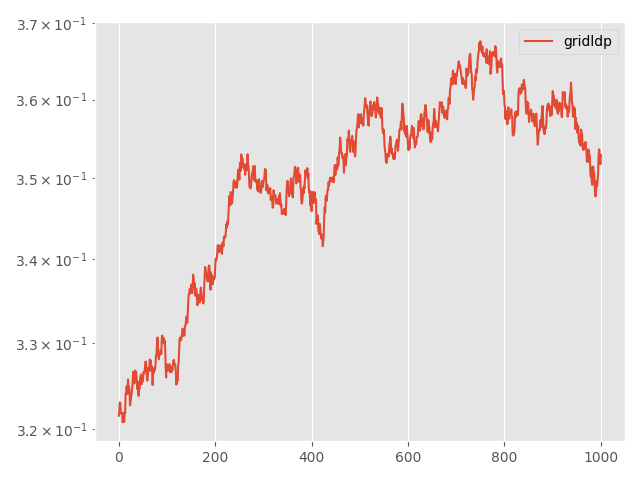

The data file committed next to this chart (first rows):
Step, topology, method, lr, clip, momentum, sigma, sigma-cor, epsilon, loss
0, grid, ldp, 0.1, 0.0001, 0.0, 0.02401, 0, 3, 0.3215
5, grid, ldp, 0.1, 0.0001, 0.0, 0.02401, 0, 3, 0.3222
10, grid, ldp, 0.1, 0.0001, 0.0, 0.02401, 0, 3, 0.3231
15, grid, ldp, 0.1, 0.0001, 0.0, 0.02401, 0, 3, 0.323
20, grid, ldp, 0.1, 0.0001, 0.0, 0.02401, 0, 3, 0.3219
25, grid, ldp, 0.1, 0.0001, 0.0, 0.02401, 0, 3, 0.3218
30, grid, ldp, 0.1, 0.0001, 0.0, 0.02401, 0, 3, 0.3217
35, grid, ldp, 0.1, 0.0001, 0.0, 0.02401, 0, 3, 0.3218
40, grid, ldp, 0.1, 0.0001, 0.0, 0.02401, 0, 3, 0.3208
45, grid, ldp, 0.1, 0.0001, 0.0, 0.02401, 0, 3, 0.3218
50, grid, ldp, 0.1, 0.0001, 0.0, 0.02401, 0, 3, 0.3217
55, grid, ldp, 0.1, 0.0001, 0.0, 0.02401, 0, 3, 0.3208
60, grid, ldp, 0.1, 0.0001, 0.0, 0.02401, 0, 3, 0.3219
65, grid, ldp, 0.1, 0.0001, 0.0, 0.02401, 0, 3, 0.3218
70, grid, ldp, 0.1, 0.0001, 0.0, 0.02401, 0, 3, 0.3241
75, grid, ldp, 0.1, 0.0001, 0.0, 0.02401, 0, 3, 0.3241
80, grid, ldp, 0.1, 0.0001, 0.0, 0.02401, 0, 3, 0.3249
85, grid, ldp, 0.1, 0.0001, 0.0, 0.02401, 0, 3, 0.3248
90, grid, ldp, 0.1, 0.0001, 0.0, 0.02401, 0, 3, 0.324
95, grid, ldp, 0.1, 0.0001, 0.0, 0.02401, 0, 3, 0.3257
100, grid, ldp, 0.1, 0.0001, 0.0, 0.02401, 0, 3, 0.3242
105, grid, ldp, 0.1, 0.0001, 0.0, 0.02401, 0, 3, 0.3249
110, grid, ldp, 0.1, 0.0001, 0.0, 0.02401, 0, 3, 0.3246
115, grid, ldp, 0.1, 0.0001, 0.0, 0.02401, 0, 3, 0.3227
120, grid, ldp, 0.1, 0.0001, 0.0, 0.02401, 0, 3, 0.323
125, grid, ldp, 0.1, 0.0001, 0.0, 0.02401, 0, 3, 0.3235
130, grid, ldp, 0.1, 0.0001, 0.0, 0.02401, 0, 3, 0.324
135, grid, ldp, 0.1, 0.0001, 0.0, 0.02401, 0, 3, 0.3242
140, grid, ldp, 0.1, 0.0001, 0.0, 0.02401, 0, 3, 0.3252
145, grid, ldp, 0.1, 0.0001, 0.0, 0.02401, 0, 3, 0.326
150, grid, ldp, 0.1, 0.0001, 0.0, 0.02401, 0, 3, 0.3266
155, grid, ldp, 0.1, 0.0001, 0.0, 0.02401, 0, 3, 0.3261
160, grid, ldp, 0.1, 0.0001, 0.0, 0.02401, 0, 3, 0.3252
165, grid, ldp, 0.1, 0.0001, 0.0, 0.02401, 0, 3, 0.3264
170, grid, ldp, 0.1, 0.0001, 0.0, 0.02401, 0, 3, 0.3268
175, grid, ldp, 0.1, 0.0001, 0.0, 0.02401, 0, 3, 0.3263
180, grid, ldp, 0.1, 0.0001, 0.0, 0.02401, 0, 3, 0.3266
185, grid, ldp, 0.1, 0.0001, 0.0, 0.02401, 0, 3, 0.3255
190, grid, ldp, 0.1, 0.0001, 0.0, 0.02401, 0, 3, 0.3246
195, grid, ldp, 0.1, 0.0001, 0.0, 0.02401, 0, 3, 0.3255
200, grid, ldp, 0.1, 0.0001, 0.0, 0.02401, 0, 3, 0.3241
205, grid, ldp, 0.1, 0.0001, 0.0, 0.02401, 0, 3, 0.3238
210, grid, ldp, 0.1, 0.0001, 0.0, 0.02401, 0, 3, 0.3248
215, grid, ldp, 0.1, 0.0001, 0.0, 0.02401, 0, 3, 0.3247
220, grid, ldp, 0.1, 0.0001, 0.0, 0.02401, 0, 3, 0.3258
225, grid, ldp, 0.1, 0.0001, 0.0, 0.02401, 0, 3, 0.3261
230, grid, ldp, 0.1, 0.0001, 0.0, 0.02401, 0, 3, 0.3263
235, grid, ldp, 0.1, 0.0001, 0.0, 0.02401, 0, 3, 0.3252
240, grid, ldp, 0.1, 0.0001, 0.0, 0.02401, 0, 3, 0.3258
245, grid, ldp, 0.1, 0.0001, 0.0, 0.02401, 0, 3, 0.3255
250, grid, ldp, 0.1, 0.0001, 0.0, 0.02401, 0, 3, 0.3257
255, grid, ldp, 0.1, 0.0001, 0.0, 0.02401, 0, 3, 0.3266
260, grid, ldp, 0.1, 0.0001, 0.0, 0.02401, 0, 3, 0.3264
265, grid, ldp, 0.1, 0.0001, 0.0, 0.02401, 0, 3, 0.3265
270, grid, ldp, 0.1, 0.0001, 0.0, 0.02401, 0, 3, 0.327
275, grid, ldp, 0.1, 0.0001, 0.0, 0.02401, 0, 3, 0.3278
280, grid, ldp, 0.1, 0.0001, 0.0, 0.02401, 0, 3, 0.3278
285, grid, ldp, 0.1, 0.0001, 0.0, 0.02401, 0, 3, 0.3273
290, grid, ldp, 0.1, 0.0001, 0.0, 0.02401, 0, 3, 0.3262
295, grid, ldp, 0.1, 0.0001, 0.0, 0.02401, 0, 3, 0.3256
... 941 more rows
